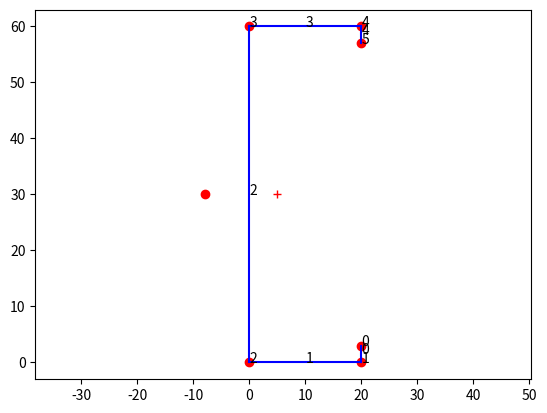

Generate this figure with matplotlib:
# -*- coding: utf-8 -*-
"""
Created on Wed Mar 21 13:58:54 2018

Class for modelling cold-formed sections, according to 

EN 1993-1-3, Annex C

[redacted]
"""

import numpy as np
import matplotlib.pyplot as plt

class OpenProf:
    """
    OpenProf Class for general open cold-formed profiles
    Main purpose is to calculate cross-sectional properties as
    described in EN 1993-1-3, Annex C.
    """

    def __init__(self,nodes,t):
        """ Constructor
            input:
                nodes .. list of nodal coordinates
                    nodes[i] = [y_i, z_i]
                t .. array of wall thicknesses or a single value
        """        
        n = len(nodes)
        
        self.nodes = []
        for node in nodes:
            self.nodes.append(Node(y=node[0],z=node[1]))
        
        #self.nodes = np.array(nodes)
        if isinstance(t,float):
            self.t = t*np.ones(n-1)
        else:
            self.t = np.array(t)
                        
        self.segments = []
        
        for i in range(1,n):                      
            self.add_segment(self.nodes[i-1],self.nodes[i],self.t[i-1])
            #self.add_segment(self.nodes[i,:],self.nodes[i-1,:],self.t[i-1])

    @property
    def n(self):
        """ Number of nodes """
        return len(self.nodes)
    
    def y_coord(self):
        """ Return y coordinates """
        return np.array([node.y for node in self.nodes])
        #return self.nodes[:,0]
    
    def z_coord(self):
        """ Return z coordinates """
        return np.array([node.z for node in self.nodes])
        #return self.nodes[:,1]
    
    def add_segment(self,n1,n2,t):
        """ Adds new line segment to cross section """
        new_segment = Segment(n1,n2,t)
        self.segments.append(new_segment)
                  
    def draw(self):
        """ draw nodes """
        for i, node in enumerate(self.nodes):
            node.draw(str(i))
            #plt.plot(node[0],node[1],'ro')            
            #plt.text(node[0],node[1],str(i))
        
        #for i in range(self.n):
        #    plt.text(self.nodes[i][0],self.nodes[i][1],str(i))
            
        
        """ draw line segments """
        for i, s in enumerate(self.segments):
            s.draw(str(i))
            #X = s.nodes
            #plt.plot(X[:,0],X[:,1],'b')
            #Xmid = X[0,:]+0.5*(X[1,:]-X[0,:])
            #plt.text(Xmid[0],Xmid[1],str(i))
                
    
        ygc, zgc, A = self.centroid()        
        ysc, zsc = self.shear_center()
        plt.plot(ygc,zgc,'+r')
        plt.plot(ysc,zsc,'or')
        
        plt.axis('equal')
        plt.show()        

    def area(self):        
        """ Cross-sectional area """
        A = 0.0
            
        for s in self.segments:
            A += s.area()        
        return A
                
    def first_moments(self):
        """ First moments of area  """                
        Sy0 = 0.0        
        Sz0 = 0.0
        for s in self.segments:            
            Sy0 += s.first_moment_y()
            Sz0 += s.first_moment_z()
        return Sy0, Sz0
            
    def centroid(self):
        """ Centroid of area """
        Sy0, Sz0 = self.first_moments()
        A = self.area()
        zgc = Sy0/A
        ygc = Sz0/A
            
        return ygc, zgc, A
    
    def second_moments(self):
        """ Second moments of area """                
        Iy0 = 0.0        
        Iz0 = 0.0
        for s in self.segments:            
            Iy0 += s.second_moment_y()
            Iz0 += s.second_moment_z()
        return Iy0, Iz0
    
    def second_moments_gc(self):
        """ Second moments of area through the center of gravity """
        ygc, zgc, A = self.centroid()
        Iy0, Iz0 = self.second_moments()
        Iy = Iy0-A*zgc**2
        Iz = Iz0-A*ygc**2
        return Iy, Iz
    
    def product_moment(self):
        """ Product moment with respect to original y- and z-axes """
        Iyz0 = 0.0
        for s in self.segments:            
            Iyz0 += s.product_moment()
            
        return Iyz0
    
    def product_moment_gc(self):
        """ Product moment with respect to center of gravity """
        A = self.area()
        Sy0, Sz0 = self.first_moments()
        Iyz0 = self.product_moment()
        return Iyz0-Sy0*Sz0/A
    
    def sectorial_coordinates(self):
        """ Determine sectorial coordinates """
        n = self.n
        y = self.y_coord()
        z = self.z_coord()
        w = np.zeros(n)
        #print(y,z)
        for i in range(n-1):
            w[i+1] = w[i] + y[i]*z[i+1]-y[i+1]*z[i]
            
        return w
    
    def principal_axes(self):
        """ Principal axes """
        Iy, Iz = self.second_moments_gc()
        Iyz = self.product_moment_gc()
        d = Iz-Iy
        if abs(d) > 1e-8:
            a = .5*np.atan(2*Iyz/d)
        else:
            a = 0
            
        I1 = 0.5*(Iy+Iz+np.sqrt(d^2+4*Iyz^2))
        I2 = .5*(Iy+Iz-np.sqrt(d^2+4*Iyz^2))
        
        return [I1,I2], a
    
    def mean_sectorial_moment(self):
        n = self.n
        dA = [s.area() for s in self.segments]
        Iw = 0
        w = self.sectorial_coordinates()
        
        for i in range(n-1):
            Iw += 0.5*dA[i]*(w[i+1]+w[i])
            
        return Iw
    
        
    def mean_sectorial_coordinate(self):
        Iw = self.mean_sectorial_moment()
        A = self.area()
        return Iw/A
    
    def sectorial_constants(self):
        dA = [s.area() for s in self.segments]
        Iyw0 = 0.0
        Izw0 = 0.0
        Iww0 = 0.0
        
        Iw = self.mean_sectorial_moment()
        A = self.area()
        Sy0, Sz0 = self.first_moments()
        
        y = self.y_coord()
        z = self.z_coord()
        w = self.sectorial_coordinates()
        
        for i in range(self.n-1):
            Iyw0 += dA[i]*(2*y[i]*w[i]+2*y[i+1]*w[i+1]+y[i]*w[i+1]+y[i+1]*w[i])/6
            Izw0 += dA[i]*(2*z[i]*w[i]+2*z[i+1]*w[i+1]+z[i]*w[i+1]+z[i+1]*w[i])/6
            Iww0 += dA[i]*(w[i+1]**2+w[i]**2+w[i+1]*w[i])/3                    
    
        Iyw = Iyw0 - Sz0*Iw/A
        Izw = Izw0 - Sy0*Iw/A
        Iww = Iww0 - Iw**2/A
        
        return Iyw, Izw, Iww
    
    def shear_center(self):
        
        Iyw, Izw, Iww = self.sectorial_constants()
        Iy, Iz = self.second_moments_gc()
        Iyz = self.product_moment_gc()
        
        d = Iy*Iz-Iyz**2
        
        if d > 1e-8:
            y_sc = (Izw*Iz-Iyw*Iyz)/d
            z_sc = (-Iyw*Iy+Izw*Iyz)/d
        else:
            y_sc = 0.0
            z_sc = 0.0
        
        return y_sc, z_sc
    
    def warping_constant(self):
        
        y_sc, z_sc = self.shear_center()        
        Iyw, Izw, Iww = self.sectorial_constants()
        
        return Iww + z_sc*Iyw - y_sc*Izw
    
    def torsion_constant(self):
        dA = np.array([s.area() for s in self.segments])
        
        return sum(dA*np.array(self.t)**2/3)
    
    def torsion_modulus(self):
        
        return self.torsion_constant()/min(self.t)
    
    def split_segment(self,n,s):
        """ Splits a segment into two by adding a point 
            input:
                n .. index of the segment
                s .. local coordinate along the segment, where
                     the new point is to be added        
        """
        
        seg = self.segments[n]
        
        # Get nodal coordinates
        nodal_coords = seg.coord        
        new_point = nodal_coords[0] + s*(nodal_coords[1]-nodal_coords[0])    
        new_node = Node(new_point[0],new_point[1])
        
        #print(seg.nodes[0].y,seg.nodes[0].z)
        
        new_seg1 = Segment(seg.nodes[0],new_node,seg.t)
        new_seg2 = Segment(new_node,seg.nodes[1],seg.t)
        
        
        self.nodes.insert(n+1,new_node)
        self.segments.remove(seg)
        self.segments.insert(n,new_seg1)
        self.segments.insert(n+1,new_seg2)    

class Node:
    """ Node of an open section profile """
    
    def __init__(self,y,z):
        """ Constructor 
            y is the horizontal axis and
            z is the vertical axis
        """
        
        self.y = y
        self.z = z
    
    @property
    def coord(self):
        """ Return numpy array of coordinates """
        return np.array([self.y,self.z])
    
    def draw(self,label=None):        
        plt.plot(self.y,self.z,'or')
        
        if label is not None:
            plt.text(self.y,self.z,label)
        
class Segment:
    """ Line segment that is a part of a cross section """
    
    def __init__(self,n1,n2,t):
        """ Constructor
            input:
                n1 .. node 1 (list of coordinates)
                n2 .. node 2 (list of coordinates)
                t .. thickness
        """
        
        """ nodes is a numpy array with nodal coordinates
            nodes[:,0] .. y coordinates
            nodes[:,1] .. z coordinates
        """
        self._n1 = n1
        self._n2 = n2
        self.nodes = np.array([n1,n2])
        self.t = t
    
    @property
    def coord(self):
        """ Nodal coordinates """
        return np.array([self._n1.coord, self._n2.coord])
                   
    @property
    def y(self):
        """ Y-coordinates of the segment """
        return np.array([self._n1.y,self._n2.y])
    
    @property
    def z(self):
        """ Z-coordinates of the segment """
        return np.array([self._n1.z,self._n2.z])
    
    def mid_point(self):
        """ coordinates of the middle point of the segment """
        
        return self._n1.coord + 0.5*(self._n2.coord-self._n1.coord)
    
    
    def length(self):
        """ Length """
        return np.linalg.norm(self._n2.coord-self._n1.coord)
        #return np.sqrt(sum((self.nodes[1,:]-self.nodes[0,:])**2))

    def area(self):
        """ Cross-sectional area """
        return self.t*self.length()
        #return self.t*np.sqrt(sum((self.nodes[1,:]-self.nodes[0,:])**2))
    
    def first_moment_y(self):
        """ First moment of area with respect to y axis"""
        dA = self.area()
        return sum(self.z)*dA*0.5
        #return sum(self.nodes[:,1])*dA*0.5
    
    def second_moment_y(self):
        """ Second moment of area with respect to y axis"""
        dA = self.area()
        z = self.z
        return (z[1]**2+z[0]**2+z[1]*z[0])*dA/3
        #return (sum(self.nodes[:,1]**2)+self.nodes[0,1]*self.nodes[1,1])*dA/3
    
    def first_moment_z(self):
        """ First moment of area with respect to z axis"""
        dA = self.area()
        return sum(self.y)*dA*0.5
        #return sum(self.nodes[:,0])*dA*0.5
    
    def second_moment_z(self):
        """ Second moment of area with respect to z axis"""
        dA = self.area()
        y = self.y
        return (y[1]**2+y[0]**2+y[1]*y[0])*dA/3
        #return (sum(self.nodes[:,0]**2)+self.nodes[0,0]*self.nodes[1,0])*dA/3
    
    def product_moment(self):
        """ Product moment of areaq with respect to original y- and z-axes """
        dA = self.area()
        y = self.y
        z = self.z
        Iyz0 = (2*y[0]*z[0] + 2*y[1]*z[1] + y[0]*z[1] + y[1]*z[0])*dA/6
        #Iyz0 = (sum(2*self.nodes.prod(1))+self.nodes[0,0]*self.nodes[1,1]+\
        #   self.nodes[0,1]*self.nodes[1,0])*dA/6
        return Iyz0
    
    def draw(self,label=None):
        """ Draw segment """
        
        plt.plot(self.y,self.z,'b')
        
        if label is not None:            
            mid = self.mid_point()
            plt.text(mid[0],mid[1],label)
        
        


if __name__ == "__main__":
    
    n = []
    n.append([20,3])
    n.append([20,0])
    n.append([0,0])
    n.append([0,60])
    n.append([20,60])
    n.append([20,57])
    
    C = OpenProf(n,1.5)
    C.draw()
    